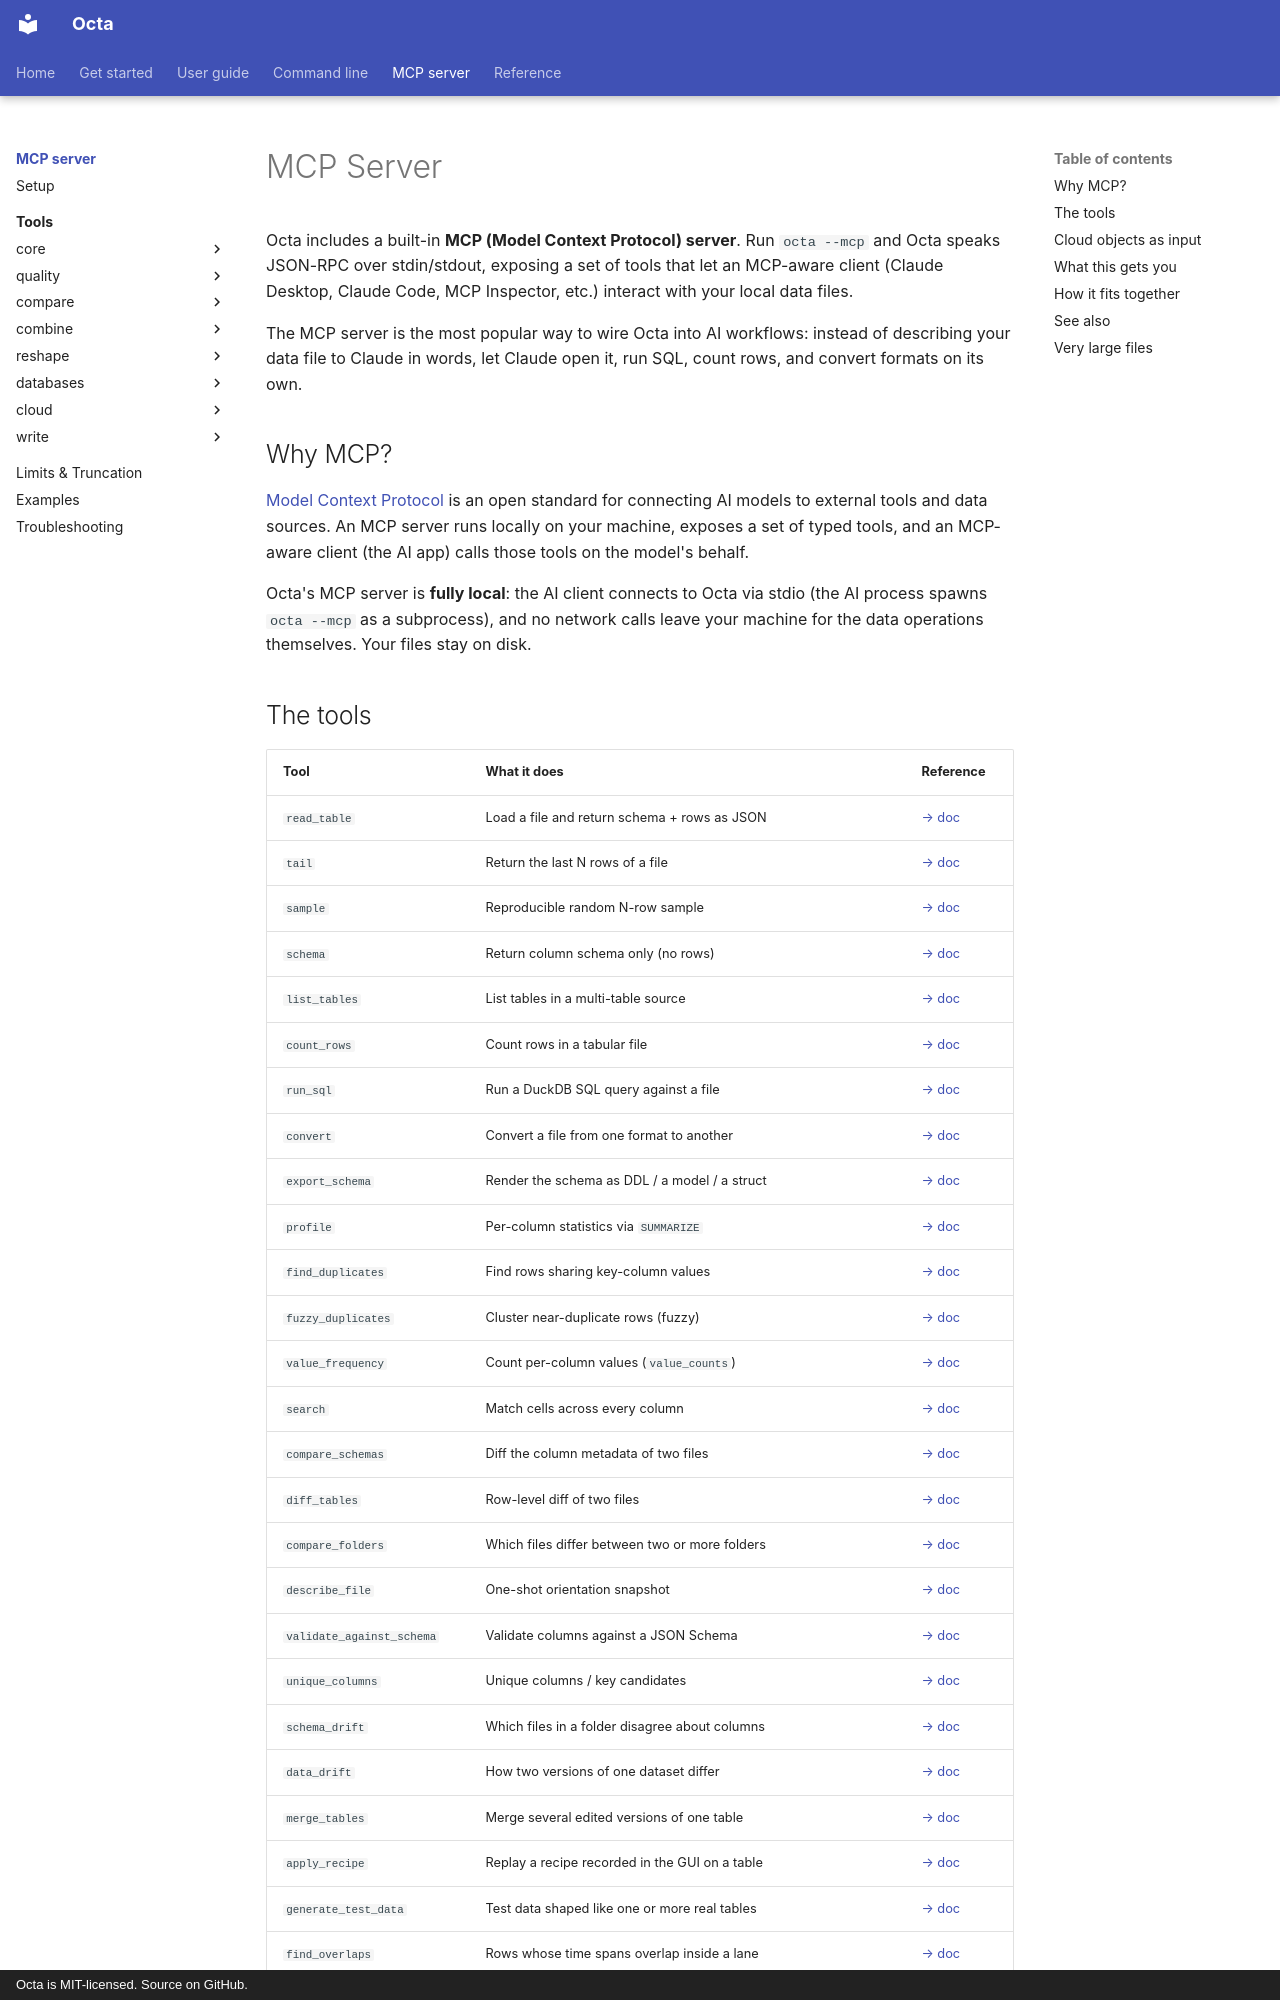

repository: thorstenfoltz/octa · page: mcp/index.html · generator: mkdocs · copyright: Octa is MIT-licensed. Source on GitHub.

# MCP Server

Octa includes a built-in **MCP (Model Context Protocol) server**.
Run `octa --mcp` and Octa speaks JSON-RPC over stdin/stdout,
exposing a set of tools that let an MCP-aware client (Claude Desktop,
Claude Code, MCP Inspector, etc.) interact with your local data
files.

The MCP server is the most popular way to wire Octa into AI
workflows: instead of describing your data file to Claude in words,
let Claude open it, run SQL, count rows, and convert formats on its
own.

## Why MCP?

[Model Context Protocol](https://modelcontextprotocol.io/) is an
open standard for connecting AI models to external tools and data
sources. An MCP server runs locally on your machine, exposes a set
of typed tools, and an MCP-aware client (the AI app) calls those
tools on the model's behalf.

Octa's MCP server is **fully local**: the AI client connects to
Octa via stdio (the AI process spawns `octa --mcp` as a subprocess),
and no network calls leave your machine for the data operations
themselves. Your files stay on disk.
